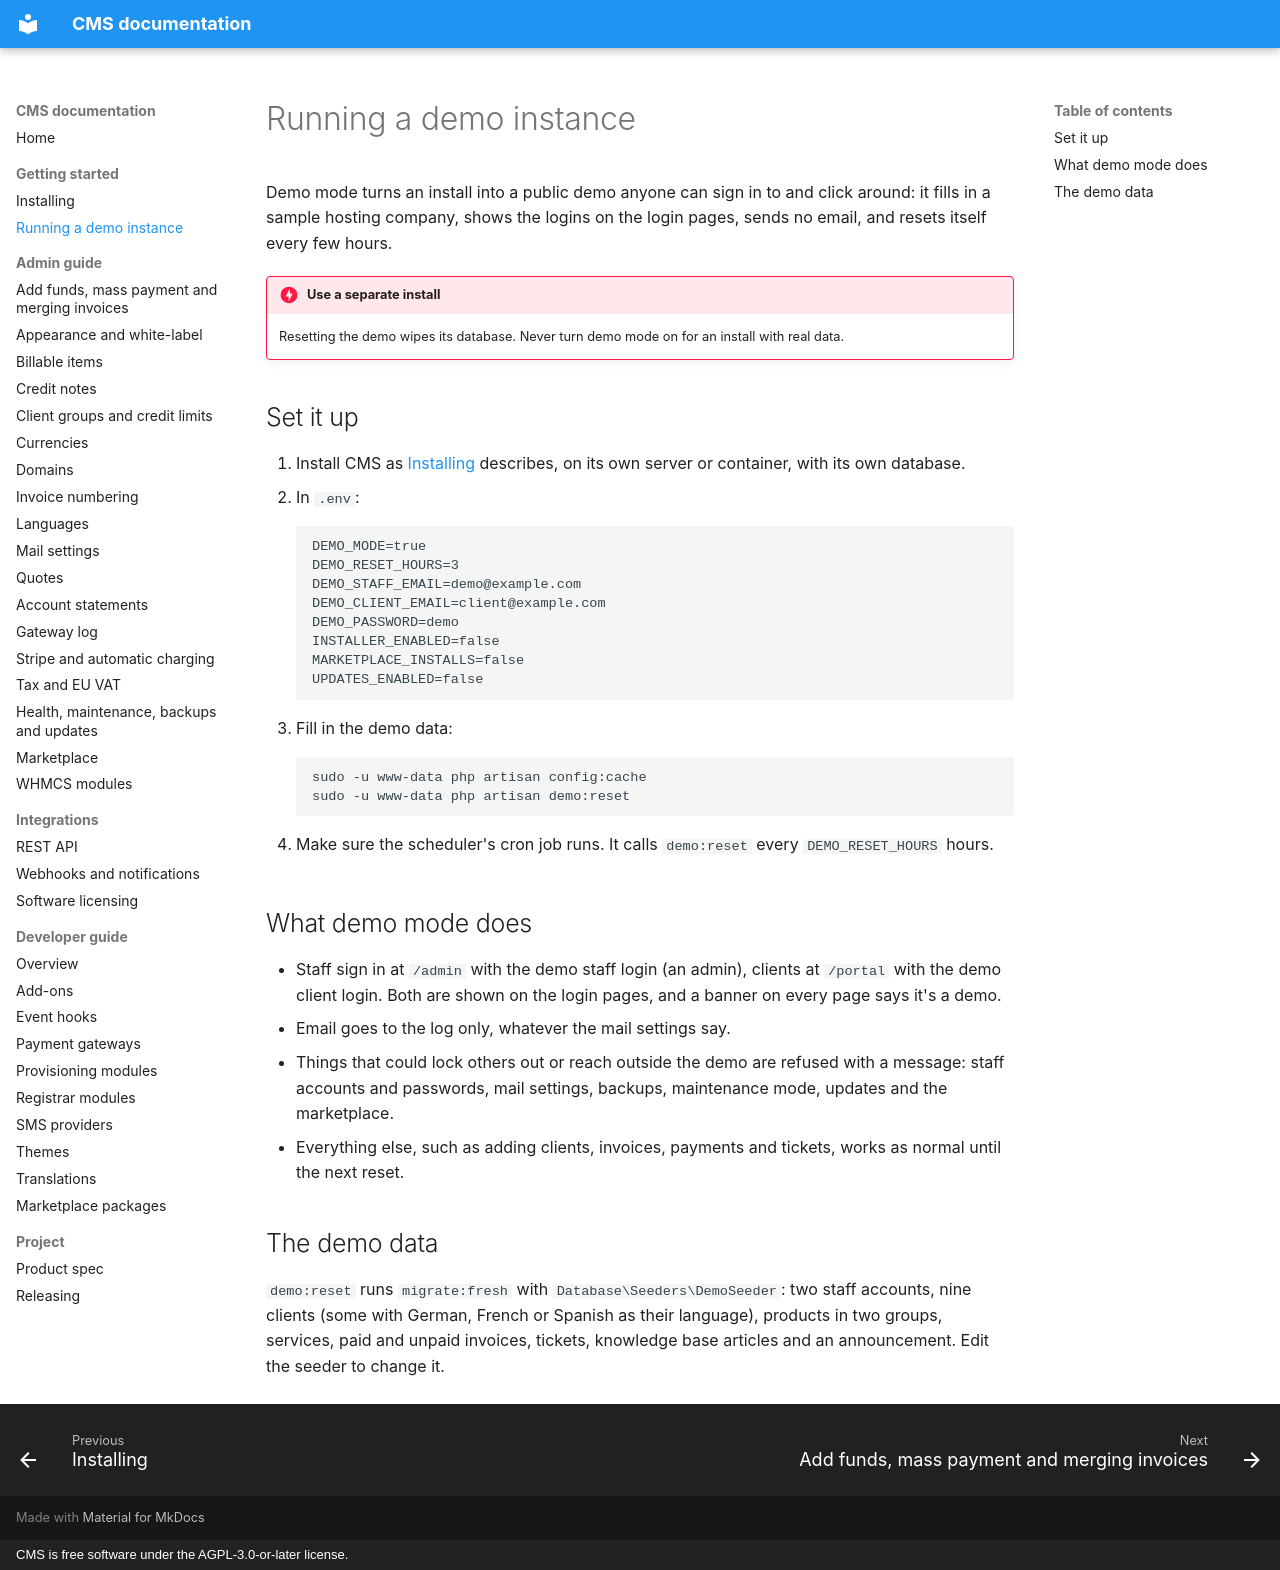

repository: anyday901/CMS · page: demo/index.html · generator: mkdocs · copyright: CMS is free software under the AGPL-3.0-or-later license.

# Running a demo instance

Demo mode turns an install into a public demo anyone can sign in to and click around: it fills in a sample hosting company, shows the logins on the login pages, sends no email, and resets itself every few hours.

!!! danger "Use a separate install"
    Resetting the demo wipes its database. Never turn demo mode on for an install with real data.

## Set it up

1. Install CMS as [Installing](install.md) describes, on its own server or container, with its own database.
2. In `.env`:

    ```dotenv
    DEMO_MODE=true
    DEMO_RESET_HOURS=3
    DEMO_STAFF_EMAIL=demo@example.com
    DEMO_CLIENT_EMAIL=client@example.com
    DEMO_PASSWORD=demo
    INSTALLER_ENABLED=false
    MARKETPLACE_INSTALLS=false
    UPDATES_ENABLED=false
    ```

3. Fill in the demo data:

    ```sh
    sudo -u www-data php artisan config:cache
    sudo -u www-data php artisan demo:reset
    ```

4. Make sure the scheduler's cron job runs. It calls `demo:reset` every `DEMO_RESET_HOURS` hours.

## What demo mode does

- Staff sign in at `/admin` with the demo staff login (an admin), clients at `/portal` with the demo client login. Both are shown on the login pages, and a banner on every page says it's a demo.
- Email goes to the log only, whatever the mail settings say.
- Things that could lock others out or reach outside the demo are refused with a message: staff accounts and passwords, mail settings, backups, maintenance mode, updates and the marketplace.
- Everything else, such as adding clients, invoices, payments and tickets, works as normal until the next reset.

## The demo data

`demo:reset` runs `migrate:fresh` with `Database\Seeders\DemoSeeder`: two staff accounts, nine clients (some with German, French or Spanish as their language), products in two groups, services, paid and unpaid invoices, tickets, knowledge base articles and an announcement. Edit the seeder to change it.
